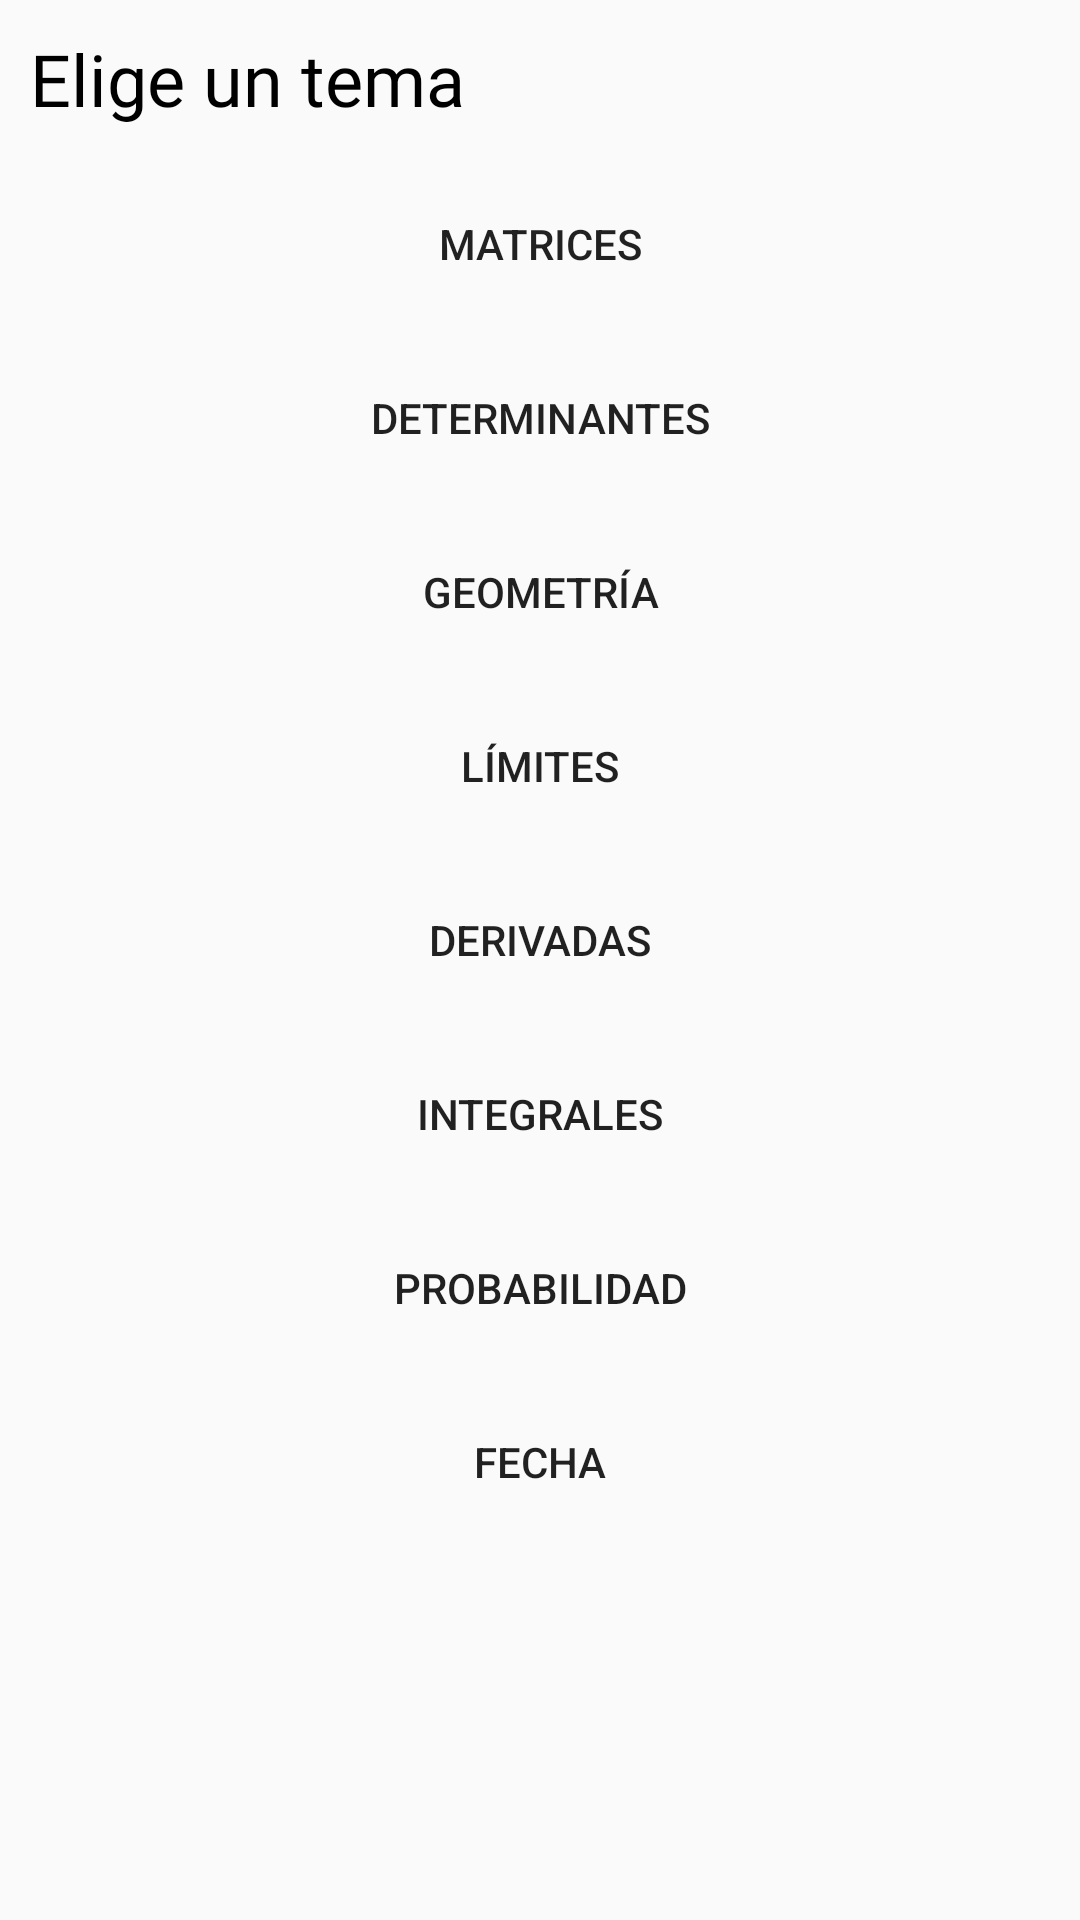

Reconstruct the res/layout file that produces this screen, plus the resources it refers to.
<!-- AndroidManifest.xml: application theme Theme.Ready4Evau -->
<!-- res/layout/activity_matematicas.xml -->
<?xml version="1.0" encoding="utf-8"?>
<LinearLayout xmlns:android="http://schemas.android.com/apk/res/android"
    xmlns:app="http://schemas.android.com/apk/res-auto"
    xmlns:tools="http://schemas.android.com/tools"
    android:layout_width="match_parent"
    android:layout_height="match_parent"
    android:layout_margin="20dp"
    android:orientation="vertical"
    tools:context=".asignaturas.Matematicas">

    <TextView
        android:id="@+id/textView11"
        android:layout_width="match_parent"
        android:layout_height="wrap_content"
        android:layout_margin="10dp"
        android:fontFamily="@font/roboto_medium"
        android:text="Elige un tema"
        android:textColor="#000000"
        android:textSize="24sp" />

    <Button
        android:id="@+id/btn_Matrices"
        android:layout_width="match_parent"
        android:layout_height="wrap_content"
        android:layout_marginVertical="5dp"
        android:background="@drawable/button_naranja"
        android:text="Matrices" />

    <Button
        android:id="@+id/btn_Determinantes"
        android:layout_width="match_parent"
        android:layout_height="wrap_content"
        android:layout_marginVertical="5dp"
        android:background="@drawable/button_naranja"
        android:text="Determinantes" />

    <Button
        android:id="@+id/btn_Geometria"
        android:layout_width="match_parent"
        android:layout_height="wrap_content"
        android:layout_marginVertical="5dp"
        android:background="@drawable/button_naranja"
        android:text="Geometría" />

    <Button
        android:id="@+id/btn_Limites"
        android:layout_width="match_parent"
        android:layout_height="wrap_content"
        android:layout_marginVertical="5dp"
        android:background="@drawable/button_naranja"
        android:text="Límites" />

    <Button
        android:id="@+id/btn_Derivadas"
        android:layout_width="match_parent"
        android:layout_height="wrap_content"
        android:layout_marginVertical="5dp"
        android:background="@drawable/button_naranja"
        android:text="Derivadas" />

    <Button
        android:id="@+id/btn_Integrales"
        android:layout_width="match_parent"
        android:layout_height="wrap_content"
        android:layout_marginVertical="5dp"
        android:background="@drawable/button_naranja"
        android:text="Integrales" />

    <Button
        android:id="@+id/btn_Probabilidad"
        android:layout_width="match_parent"
        android:layout_height="wrap_content"
        android:layout_marginVertical="5dp"
        android:background="@drawable/button_naranja"
        android:text="Probabilidad" />

    <Button
        android:id="@+id/btn_FechaHoy"
        android:layout_width="match_parent"
        android:layout_height="wrap_content"
        android:layout_marginVertical="5dp"
        android:background="@drawable/button_naranja"
        android:text="Fecha" />

</LinearLayout>
<!-- resources referenced by this layout -->
<resources>
  <style name="Theme.Ready4Evau" parent="Theme.MaterialComponents.DayNight.Bridge">
          
          <item name="colorPrimary">@color/naranja</item>
          <item name="colorPrimaryVariant">@color/naranja</item>
          <item name="colorOnPrimary">@color/white</item>
          <item name="font">@font/roboto_medium</item>
          
          <item name="colorSecondary">@color/teal_200</item>
          <item name="colorSecondaryVariant">@color/teal_700</item>
          <item name="colorOnSecondary">@color/black</item>
          
          <item name="android:statusBarColor" tools:targetApi="l">?attr/colorPrimaryVariant</item>
          
  
      </style>
  <color name="naranja">#FF6B10</color>
  <color name="white">#FFFFFFFF</color>
  <color name="teal_200">#FF03DAC5</color>
  <color name="teal_700">#FF018786</color>
  <color name="black">#FF000000</color>
</resources>
